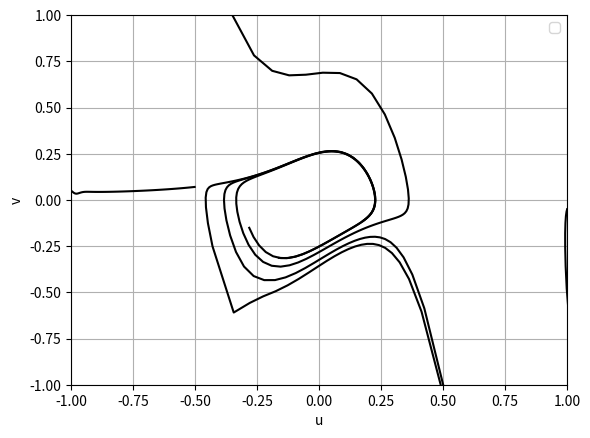

Here is the Python script that generated this plot:
#!UTF-8python 
import numpy as np
import matplotlib.pyplot as plt

alpha = 0.32
beta = 100
gamma = 0.78    
delta = 0.97

def derivee(u, t):
    """
        Soit u = (u0, u1)
        Équation d'évolution du pendule : d(u0, u1)/dt = (u1, -k ** 2 * u0)
    """
    # Initialisation de la dérivée
    du = np.empty(u.shape)
    
    # Dérivée de la vitesse
    du[0] = u[1]
    du[1] = -alpha * (1 + beta * u[0]**2) * u[1] - u[0] + (gamma * u[1])/(1 + u[0] + delta * u[1])

    return du

def RK4(derivee, initial_values, step, t, toList=False):
    
    """
        Méthodes de Runge-Kutta d'ordre 4. Renvoie un tableau numpy 
        contenant les valeurs de l'angle theta.
    """
    
    v = np.empty((2, t.shape[0]))

    # Condition initiale
    v[:, 0] = initial_values 

    # Boucle for
    for i in range(t.size - 1):
        d1 = derivee(v[:, i], t[i])
        d2 = derivee(v[:, i] + d1 * step / 2, t[i] + step / 2)
        d3 = derivee(v[:, i] + d2 * step / 2, t[i] + step / 2)
        d4 = derivee(v[:, i] + d3 * step, t[i] + step)
        v[:, i + 1] = v[:, i] + step / 6 * (d1 + 2 * d2 + 2 * d3 + d4)

    # Argument de sortie
    if tuple:
        return [v[0], v[1]]
    else: 
        return v

def main():
    
    step = 0.1

    start = 0
    end = 10
    t = np.arange(start, end, step)

    data = [0] * 5
    initial_values = [0] * 5

    initial_values[0] = [1, -0.05]
    data[0] = RK4(derivee, initial_values[0], step, t, toList=True)

    initial_values[1] = [-0.35, 1]
    data[1] = RK4(derivee, initial_values[1], step, t, toList=True)

    initial_values[2] = [0.5, -1]
    data[2] = RK4(derivee, initial_values[2], step, t, toList=True)

    initial_values[3] = [0.49, -1]
    data[3] = RK4(derivee, initial_values[3], step, t, toList=True)

    initial_values[4] = [-1, 0.05]
    data[4] = RK4(derivee, initial_values[4], step, t, toList=True)

    for i in range(len(data)):
        plt.plot(data[i][0], data[i][1], 'k-')

    print(data)
    plt.xlabel("u")
    plt.ylabel("v")
    plt.ylim(-1, 1)
    plt.xlim(-1, 1)
    plt.grid()
    plt.legend()
    plt.show()

    return 0

if __name__ == "__main__":
    main()

